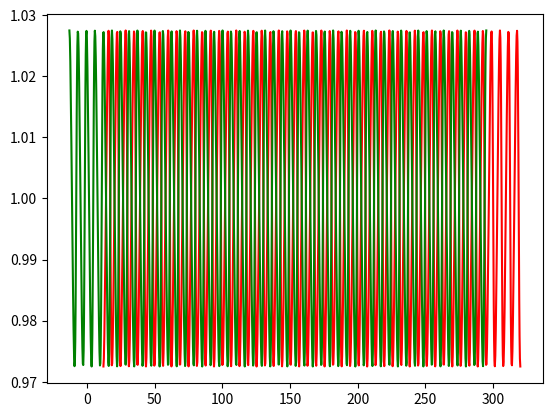

Write Python code to recreate this figure.
import numpy as np
import matplotlib.pyplot as plt
from scipy.signal import sawtooth

"""
[redacted]
5 April 2017

Based on:
"""

def _rect_inter_inner(x1,x2):
    n1=x1.shape[0]-1
    n2=x2.shape[0]-1
    X1=np.c_[x1[:-1],x1[1:]]
    X2=np.c_[x2[:-1],x2[1:]]
    S1=np.tile(X1.min(axis=1),(n2,1)).T
    S2=np.tile(X2.max(axis=1),(n1,1))
    S3=np.tile(X1.max(axis=1),(n2,1)).T
    S4=np.tile(X2.min(axis=1),(n1,1))
    return S1,S2,S3,S4

def _rectangle_intersection_(x1,y1,x2,y2):
    S1,S2,S3,S4=_rect_inter_inner(x1,x2)
    S5,S6,S7,S8=_rect_inter_inner(y1,y2)

    C1=np.less_equal(S1,S2)
    C2=np.greater_equal(S3,S4)
    C3=np.less_equal(S5,S6)
    C4=np.greater_equal(S7,S8)

    ii,jj=np.nonzero(C1 & C2 & C3 & C4)
    return ii,jj

def intersection(x1,y1,x2,y2):
    """
    INTERSECTIONS Intersections of curves.
    Computes the (x,y) locations where two curves intersect.  The curves
    can be broken with NaNs or have vertical segments.
    """

    ii,jj=_rectangle_intersection_(x1,y1,x2,y2)
    n=len(ii)

    dxy1=np.diff(np.c_[x1,y1],axis=0)
    dxy2=np.diff(np.c_[x2,y2],axis=0)

    T=np.zeros((4,n))
    AA=np.zeros((4,4,n))
    AA[0:2,2,:]=-1
    AA[2:4,3,:]=-1
    AA[0::2,0,:]=dxy1[ii,:].T
    AA[1::2,1,:]=dxy2[jj,:].T

    BB=np.zeros((4,n))
    BB[0,:]=-x1[ii].ravel()
    BB[1,:]=-x2[jj].ravel()
    BB[2,:]=-y1[ii].ravel()
    BB[3,:]=-y2[jj].ravel()

    for i in range(n):
        try:
            T[:,i]=np.linalg.solve(AA[:,:,i],BB[:,i])
        except:
            T[:,i]=np.NaN


    in_range= (T[0,:] >=0) & (T[1,:] >=0) & (T[0,:] <=1) & (T[1,:] <=1)

    xy0=T[2:,in_range]
    xy0=xy0.T
    return xy0[:,0],xy0[:,1]

def K(Kvco, AkPD, Ga1):
	return (Kvco*Ga1*AkPD)/2.0
cfAna        = lambda x: np.cos(x);
cfAnaInverse = lambda x: np.arccos(x);
cfAnaDeriv   = lambda x: -1.0*np.sin(x);

def Remove(duplicate):
    final_list = []
    for num in duplicate:
        if num not in final_list:
            final_list.append(num)
    return final_list
# # define parameters, intrinsic freq, coupling strength, feedback-delay, integration-time LF, divisor of divider
w    = 1.0*2.0*np.pi				#2.0*np.pi*24E9;
Kvco = 0.055*2.0*np.pi			#2.0*np.pi*250E6;
AkPD = 1.0
Ga1  = 1.0
tauf = 0.0
tauc = 1.0/(2.0*np.pi*0.40);
order= 1.0
v	 = 1.0;
c	 = 3E8;
maxp = 12;
INV1 = 1.0*np.pi;
INV2 = 0.0*np.pi;

# c		= 3E8
# maxp 	= 3;

# w1  	= 2.0*np.pi*(1.0+0.01)#24.48E9##
# w2		= 2.0*np.pi*(1.0-0.01)#24.60E9##
#
# wmean   = (w1+w2)/2.0
# Dw		= w2-w1
# Kvco    = 2.0*np.pi*0.1#(757.64E6);
# AkPD	= 1.6
# Ga1     = 0.6
# order	= 2.0
#
# tauf    = 0.0																	# tauf = sum of all processing delays in the feedback
# tauc	= 1.0/(2.0*np.pi*0.1)#*1E6);
# v		= 1.0;

if __name__ == '__main__':

    # a piece of a prolate cycloid, and am going to find
    a, b = 1, 2
    tau  = np.linspace(0.0, 2, 100)       #4.788706E-9#
    p    = np.linspace(0, 98.0*np.pi, 1000)
    om=[]; taucc=[];
    # f1 = - Omega + wmean+Dw/2.0 + K(Kvco, AkPD, Ga1)* cfDig( (-(Omega*(tau-tauf))-beta)/v)
    # f2 = - Omega + wmean-Dw/2.0 + K(Kvco, AkPD, Ga1)* cfDig( (-(Omega*(tau-tauf))+beta)/v)
    for index in range(len(tau)):

        y1 = w + K(Kvco, AkPD, Ga1) * cfAna( -p + INV1 )
        x1 = y1*(tau[index]-tauf) + p*v
        y2 = w + K(Kvco, AkPD, Ga1) * cfAna( p )
        x2 = -y2*(tau[index]-tauf) + p*v

        x,y = intersection(x1,y1,x2,y2)

        # print(len(x),len(y))
        ry = [round(y,4) for y in y]
        # print(ry)
        # print(y/wmean)
        yy  = list(set(ry/np.asarray(w)))
        yy1 = Remove(ry/np.asarray(w))
        # print(len(y/wmean),y/wmean)
        # print(len(yy1),yy1)
        # print(len(yy), yy)
            # print(y/wmean)
        om.append(yy)
        print('Omega=',om[index],'tau=',(w/(2.0*np.pi))*tau[index])
                # taucc.append(tau[index])
    o=np.concatenate(om, axis=0 )
    o1=np.array(o)



        # om=x[index]
        # bet=y[index]
        # Omega[index] = x
		# beta[index]	= y

    plt.plot(x1,y1/w,c='r')
    plt.plot(x2,y2/w,c='g')
    # print(type(tau))
    # print(o1)
    # print(om,type(om))
    fig         = plt.figure()
    ax          = fig.add_subplot(111)

    plt.title(r'digital case for $\omega$=%.3f' %w);
    	#plt.title(r'mean frequency [Hz] $\bar{f}=$%.3f and std $\bar{\sigma}_f=$%.4f' %( np.mean(lastfreqs)/(2.0*np.pi), np.std(lastfreqs)/
        # adjust the subplots region to leave some space for the sliders and buttons
    fig.subplots_adjust(left=0.12, bottom=0.25)
    # plot grid, labels, define intial values
    plt.grid()
    plt.xlabel(r'$\bar{\omega}\tau/2\pi$', fontsize=18)
    plt.ylabel(r'$\Omega/\bar{\omega}$', fontsize=18)
    # plt.plot((w/(2.0*np.pi))*tau[np.where(o1!=0)],o1,'*k')
    # plt.plot(x,y/wmean,'*k')
    plt.show()
